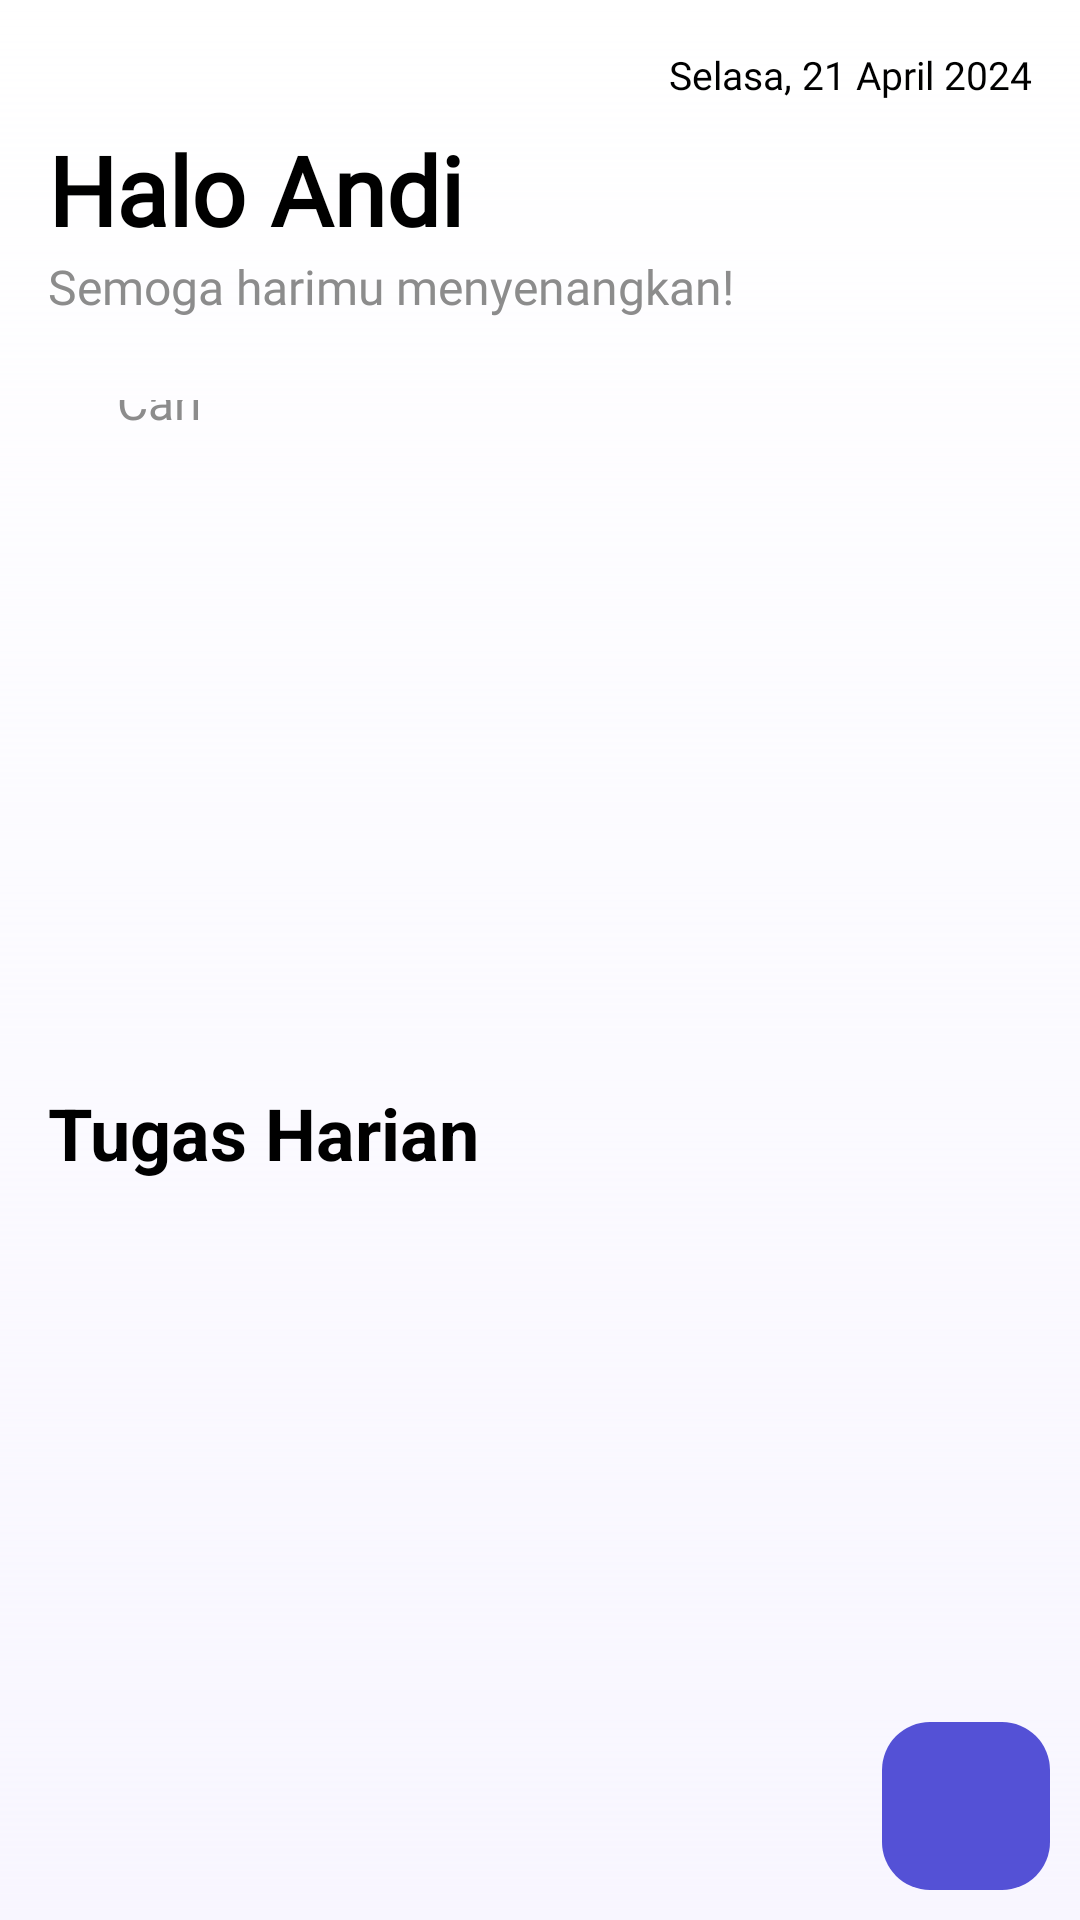

Reconstruct the res/layout file that produces this screen, plus the resources it refers to.
<!-- AndroidManifest.xml: application theme Theme.TasksApp -->
<!-- res/layout/fragment_home.xml -->
<?xml version="1.0" encoding="utf-8"?>
<androidx.constraintlayout.widget.ConstraintLayout xmlns:android="http://schemas.android.com/apk/res/android"
    xmlns:app="http://schemas.android.com/apk/res-auto"
    xmlns:tools="http://schemas.android.com/tools"
    android:layout_width="match_parent"
    android:layout_height="match_parent"
    android:background="@drawable/gradient_login"
    tools:context=".presentation.home.HomeFragment">

    <androidx.core.widget.NestedScrollView
        app:layout_constraintTop_toTopOf="parent"
        android:layout_width="match_parent"
        android:layout_height="wrap_content">
        <androidx.constraintlayout.widget.ConstraintLayout
            android:layout_width="match_parent"
            android:layout_height="wrap_content"
            android:paddingHorizontal="@dimen/default_margin"
            android:paddingVertical="@dimen/default_margin">
            <TextView
                android:id="@+id/hom_date"
                android:layout_width="wrap_content"
                android:layout_height="wrap_content"
                android:fontFamily="@font/inter_regular"
                android:text="@string/hom_example_date"
                android:textColor="@color/black"
                android:textSize="13sp"
                app:layout_constraintEnd_toEndOf="parent"
                app:layout_constraintTop_toTopOf="parent" />

            <TextView
                android:id="@+id/hom_hello"
                android:layout_width="wrap_content"
                android:layout_height="wrap_content"
                android:layout_marginTop="@dimen/space_margin"
                android:fontFamily="@font/inter_regular"
                android:text="@string/hom_hello"
                android:textColor="@color/black"
                android:textSize="32sp"
                android:textStyle="bold"
                app:layout_constraintStart_toStartOf="parent"
                app:layout_constraintTop_toBottomOf="@id/hom_date" />

            <TextView
                android:id="@+id/hom_name"
                android:layout_width="wrap_content"
                android:layout_height="wrap_content"
                android:layout_marginTop="@dimen/space_margin"
                android:fontFamily="@font/inter_regular"
                android:text="@string/hom_example_name"
                android:textColor="@color/black"
                android:textSize="32sp"
                android:textStyle="bold"
                app:layout_constraintStart_toEndOf="@id/hom_hello"
                app:layout_constraintTop_toBottomOf="@id/hom_date" />

            <TextView
                android:id="@+id/hom_description"
                android:layout_width="wrap_content"
                android:layout_height="wrap_content"
                android:fontFamily="@font/inter_regular"
                android:text="@string/hom_wishes"
                android:textColor="@color/gray_text"
                android:textSize="16sp"
                app:layout_constraintStart_toStartOf="parent"
                app:layout_constraintTop_toBottomOf="@id/hom_name" />

            <androidx.constraintlayout.widget.ConstraintLayout
                android:id="@+id/hom_cons"
                android:layout_width="match_parent"
                android:layout_height="wrap_content"
                android:layout_marginTop="@dimen/default_margin"
                android:background="@drawable/bg_hom_searchview"
                android:paddingHorizontal="23dp"
                android:paddingVertical="11dp"
                app:layout_constraintTop_toBottomOf="@id/hom_description">

                <TextView
                    android:layout_width="wrap_content"
                    android:layout_height="wrap_content"
                    android:fontFamily="@font/inter_regular"
                    android:text="@string/hom_search"
                    android:textColor="@color/gray_text"
                    android:textSize="16sp"
                    app:layout_constraintBottom_toBottomOf="@id/hom_ic_search"
                    app:layout_constraintStart_toStartOf="parent"
                    app:layout_constraintTop_toTopOf="@id/hom_ic_search" />

                <ImageView
                    android:id="@+id/hom_ic_search"
                    android:layout_width="wrap_content"
                    android:layout_height="wrap_content"
                    android:contentDescription="@string/img_ic_search"
                    android:src="@drawable/ic_search"
                    app:layout_constraintEnd_toEndOf="parent"
                    app:layout_constraintTop_toTopOf="parent" />
            </androidx.constraintlayout.widget.ConstraintLayout>

            <androidx.viewpager2.widget.ViewPager2
                android:id="@+id/hom_view_pager"
                android:layout_width="match_parent"
                android:layout_height="170dp"
                android:layout_marginTop="20dp"
                android:clipChildren="false"
                android:clipToPadding="false"
                app:layout_constraintTop_toBottomOf="@id/hom_cons" />

            <TextView
                android:id="@+id/hom_daily_tasks"
                android:layout_width="wrap_content"
                android:layout_height="wrap_content"
                android:layout_marginTop="@dimen/default_margin"
                android:text="@string/hom_daily_task"
                android:textColor="@color/black"
                android:textSize="24sp"
                android:textStyle="bold"
                app:layout_constraintStart_toStartOf="parent"
                app:layout_constraintTop_toBottomOf="@id/hom_view_pager" />

            <androidx.recyclerview.widget.RecyclerView
                android:id="@+id/hom_rc_task"
                android:layout_width="match_parent"
                android:layout_height="wrap_content"
                android:layout_marginTop="@dimen/space_margin"
                android:scrollbars="none"
                android:paddingBottom="50dp"
                app:layoutManager="androidx.recyclerview.widget.LinearLayoutManager"
                app:layout_constraintTop_toBottomOf="@id/hom_daily_tasks"
                tools:itemCount="10"
                tools:layout_editor_absoluteX="33dp"
                tools:listitem="@layout/adp_home_task" />

        </androidx.constraintlayout.widget.ConstraintLayout>

    </androidx.core.widget.NestedScrollView>
    <com.google.android.material.floatingactionbutton.FloatingActionButton
        android:id="@+id/hom_add_task"
        android:layout_width="wrap_content"
        android:layout_height="wrap_content"
        android:layout_marginTop="10dp"
        android:layout_marginBottom="10dp"
        android:layout_marginEnd="10dp"
        android:backgroundTint="@color/purple_deep"
        android:contentDescription="@string/img_add"
        android:src="@drawable/ic_add"
        app:elevation="0dp"
        app:layout_constraintBottom_toBottomOf="parent"
        app:layout_constraintEnd_toEndOf="parent"
        app:tint="@color/white" />

</androidx.constraintlayout.widget.ConstraintLayout>
<!-- res/layout/adp_home_task.xml (included above) -->
<?xml version="1.0" encoding="utf-8"?>
<androidx.constraintlayout.widget.ConstraintLayout xmlns:android="http://schemas.android.com/apk/res/android"
    xmlns:app="http://schemas.android.com/apk/res-auto"
    android:layout_width="match_parent"
    android:layout_height="wrap_content"
    android:layout_marginBottom="10dp">

    <TextView
        android:id="@+id/adp_task_title"
        android:layout_width="wrap_content"
        android:layout_height="wrap_content"
        android:fontFamily="@font/inter_medium"
        android:text="@string/adp_task_example_title"
        android:textColor="@color/black"
        android:textSize="18sp"
        app:layout_constraintStart_toStartOf="parent"
        app:layout_constraintTop_toTopOf="parent" />

    <TextView
        android:id="@+id/adp_task_hyphen"
        android:layout_width="wrap_content"
        android:layout_height="wrap_content"
        android:layout_marginStart="@dimen/space_margin"
        android:fontFamily="@font/inter_medium"
        android:text="@string/adp_task_hyphen"
        android:textColor="@color/black"
        android:textSize="18sp"
        app:layout_constraintStart_toEndOf="@id/adp_task_title"
        app:layout_constraintTop_toTopOf="parent" />

    <TextView
        android:id="@+id/adp_task_description"
        android:layout_width="0dp"
        android:layout_height="wrap_content"
        android:layout_marginStart="@dimen/space_margin"
        android:fontFamily="@font/inter_regular"
        android:text="@string/adp_task_example_description"
        android:textColor="@color/black"
        android:textSize="16sp"
        app:layout_constraintEnd_toStartOf="@+id/adp_task_checkbox"
        app:layout_constraintStart_toEndOf="@id/adp_task_hyphen"
        app:layout_constraintTop_toTopOf="@id/adp_task_title" />

    <androidx.cardview.widget.CardView
        android:id="@+id/adp_task_card"
        android:layout_width="wrap_content"
        android:layout_height="wrap_content"
        android:layout_marginTop="6dp"
        app:cardBackgroundColor="@color/purple_trans"
        app:cardCornerRadius="6dp"
        app:cardElevation="0dp"
        app:layout_constraintStart_toStartOf="parent"
        app:layout_constraintTop_toBottomOf="@id/adp_task_hyphen">

        <TextView
            android:id="@+id/adp_task_time"
            android:layout_width="wrap_content"
            android:layout_height="wrap_content"
            android:fontFamily="@font/inter_regular"
            android:paddingHorizontal="6dp"
            android:text="@string/adp_task_time"
            android:textColor="@color/purple_deep"
            android:textSize="11sp" />
    </androidx.cardview.widget.CardView>
    <androidx.cardview.widget.CardView
        android:id="@+id/adp_task_card_flag"
        android:layout_width="wrap_content"
        android:layout_height="0dp"
        app:cardBackgroundColor="@color/purple_trans"
        app:cardCornerRadius="6dp"
        android:layout_marginStart="2dp"
        app:cardElevation="0dp"
        app:layout_constraintTop_toTopOf="@id/adp_task_card"
        app:layout_constraintBottom_toBottomOf="@id/adp_task_card"
        app:layout_constraintStart_toEndOf="@id/adp_task_card">
        <LinearLayout
            android:orientation="horizontal"
            android:layout_marginHorizontal="@dimen/small_margin"
            android:layout_gravity="center"
            android:gravity="center"
            android:layout_width="wrap_content"
            android:layout_height="wrap_content">
            <TextView
                android:textSize="11sp"
                android:textColor="@color/purple_deep"
                android:fontFamily="@font/inter_regular"
                android:text="@string/example_number_0"
                android:layout_width="wrap_content"
                android:layout_height="wrap_content"/>
            <ImageView
                android:src="@drawable/ic_flag_fill"
                android:layout_width="wrap_content"
                android:layout_height="wrap_content"/>
        </LinearLayout>
    </androidx.cardview.widget.CardView>

    <com.google.android.material.checkbox.MaterialCheckBox
        android:id="@+id/adp_task_checkbox"
        android:layout_width="wrap_content"
        android:layout_height="wrap_content"
        android:backgroundTint="@color/gray_text"
        android:button="@drawable/custom_checkbox"
        android:checked="false"
        app:buttonTint="@color/black"
        app:layout_constraintEnd_toEndOf="parent"
        app:layout_constraintTop_toTopOf="parent" />

    <View
        android:layout_width="match_parent"
        android:layout_height="1dp"
        android:layout_marginTop="10dp"
        android:background="@color/gray_text"
        app:layout_constraintTop_toBottomOf="@id/adp_task_card" />
</androidx.constraintlayout.widget.ConstraintLayout>
<!-- resources referenced by this layout -->
<resources>
  <color name="black">#FF000000</color>
  <color name="gray_text">#8c8c8c</color>
  <color name="purple_deep">#5451D6</color>
  <color name="purple_trans">#ebe7ff</color>
  <color name="white">#FFFFFFFF</color>
  <dimen name="default_margin">16dp</dimen>
  <dimen name="small_margin">4dp</dimen>
  <dimen name="space_margin">8dp</dimen>
  <!-- drawable gradient_login (drawable) -->
  <?xml version="1.0" encoding="utf-8"?>
  <layer-list xmlns:android="http://schemas.android.com/apk/res/android">
      <item>
          <shape>
              <gradient
                  android:angle="90"
                  android:startColor="#F8F6FF"
                  android:endColor="@color/transparent"
                  android:type="linear" />
          </shape>
      </item>
  </layer-list>
  <!-- drawable ic_flag_fill (drawable) -->
  <vector xmlns:android="http://schemas.android.com/apk/res/android" android:height="8.5dp" android:tint="#5451D6" android:viewportHeight="24" android:viewportWidth="24" android:width="8.5dp">
        
      <path android:fillColor="@android:color/white" android:pathData="M14.4,6L14,4H5v17h2v-7h5.6l0.4,2h7V6z"/>
      
  </vector>
  <string name="adp_task_example_description">Mengerjakan Kuis</string>
  <string name="adp_task_example_title">Tugas 1</string>
  <string name="adp_task_hyphen">-</string>
  <string name="adp_task_time">07:00</string>
  <string name="example_number_0">0</string>
  <string name="hom_daily_task">Tugas Harian</string>
  <string name="hom_example_date">Selasa, 21 April 2024</string>
  <string name="hom_example_name">Andi</string>
  <string name="hom_hello">Halo </string>
  <string name="hom_search">Cari</string>
  <string name="hom_wishes">Semoga harimu menyenangkan!</string>
  <string name="img_add">Icon Add</string>
  <string name="img_ic_search">Icon Search</string>
  <style name="Theme.TasksApp" parent="Base.Theme.TasksApp" />
  <color name="transparent">#00000000</color>
  <style name="Base.Theme.TasksApp" parent="Theme.Material3.DayNight.NoActionBar">
          
          
          <item name="android:windowBackground">@android:color/white</item>
          
          <item name="android:statusBarColor">@android:color/white</item>
          
          <item name="android:navigationBarColor">@android:color/white</item>
          
          <item name="android:windowLightStatusBar">true</item>
          
          
          <item name="android:colorBackground">@android:color/white</item>
          <item name="colorAccent">@color/purple_deep</item>
          <item name="colorPrimary">@color/purple_deep</item>
          <item name="android:editTextColor">@android:color/black</item>
          <item name="android:textColorSecondaryInverse">@color/white</item>
      </style>
</resources>
